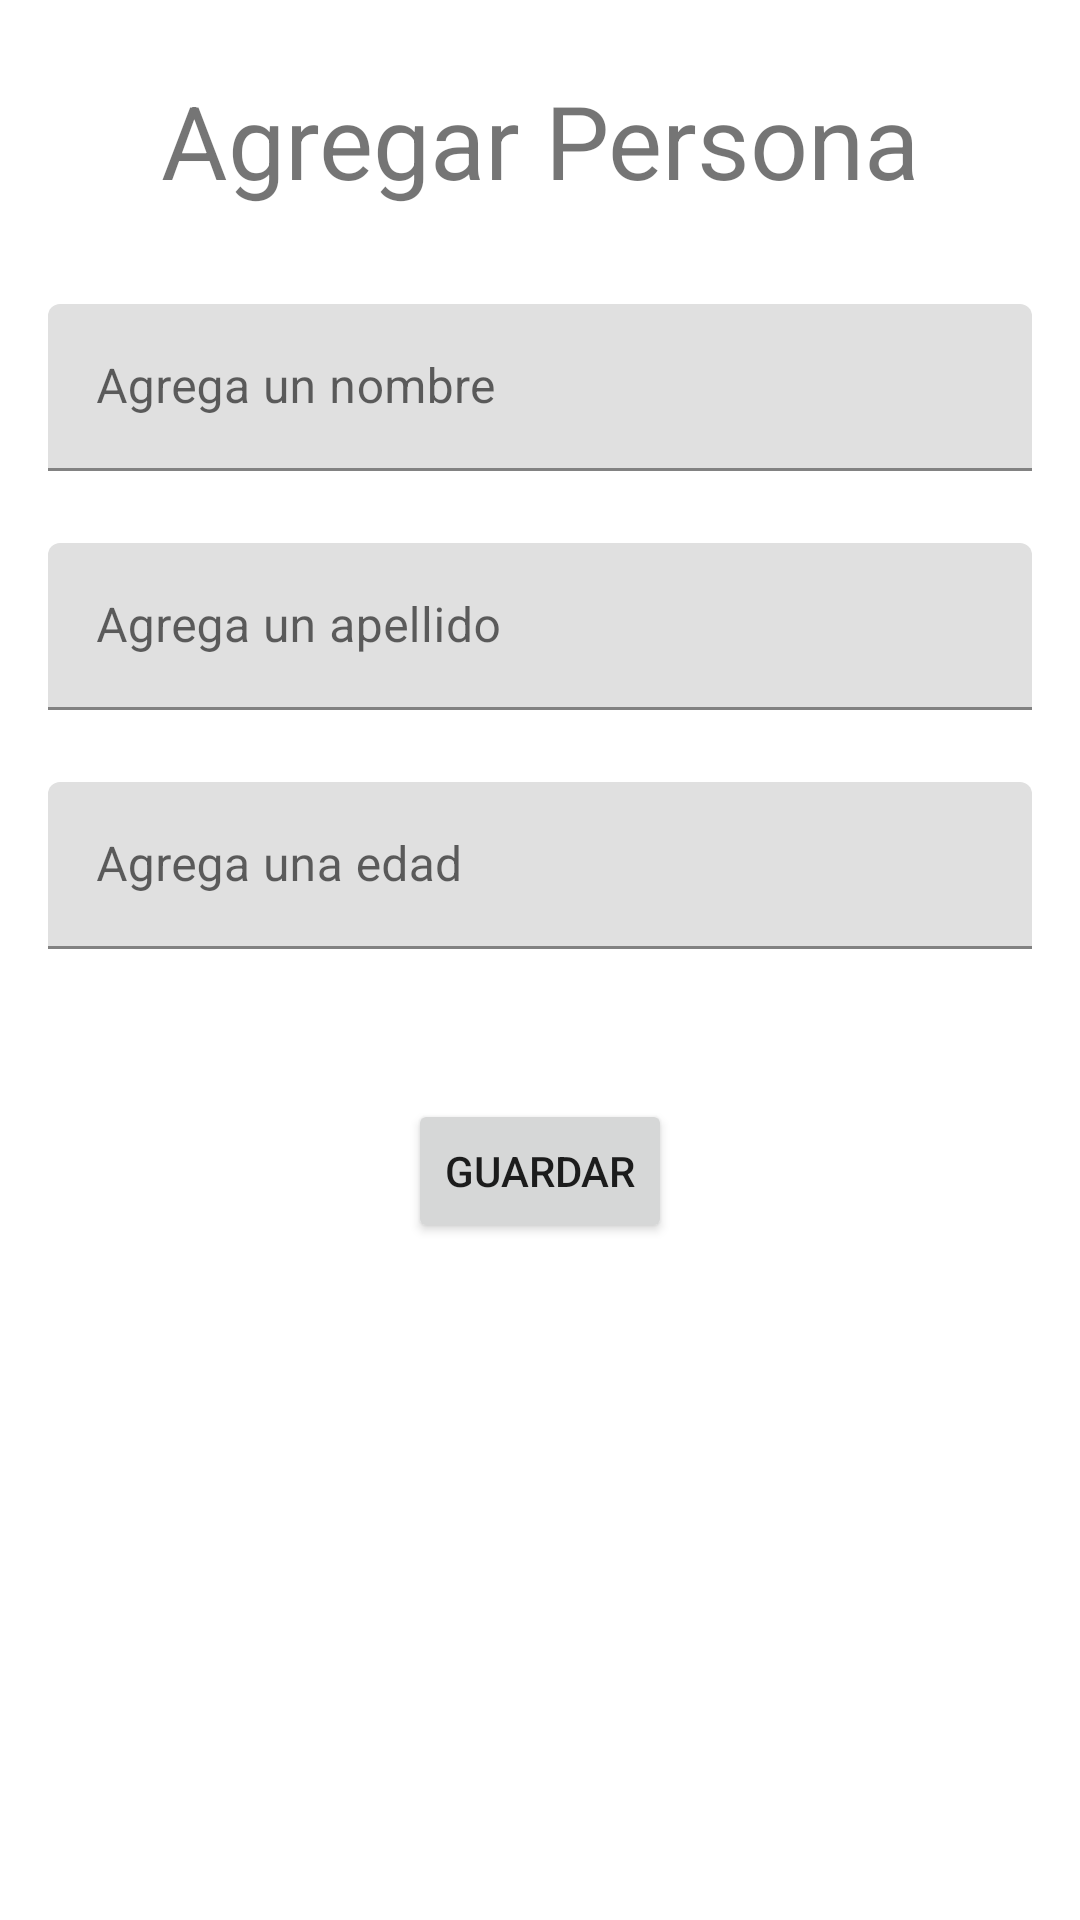

Android layout source for this screen:
<!-- AndroidManifest.xml: application theme Theme.Agenda09 -->
<!-- res/layout/activity_agregar.xml -->
<?xml version="1.0" encoding="utf-8"?>
<androidx.constraintlayout.widget.ConstraintLayout xmlns:android="http://schemas.android.com/apk/res/android"
    xmlns:app="http://schemas.android.com/apk/res-auto"
    xmlns:tools="http://schemas.android.com/tools"
    android:layout_width="match_parent"
    android:layout_height="match_parent"
    tools:context=".AgregarActivity">

    <TextView
        android:id="@+id/textView2"
        android:layout_width="wrap_content"
        android:layout_height="wrap_content"
        android:layout_marginTop="24dp"
        android:text="@string/titulo_agregar"
        android:textSize="34sp"
        app:layout_constraintEnd_toEndOf="parent"
        app:layout_constraintStart_toStartOf="parent"
        app:layout_constraintTop_toTopOf="parent" />

    <com.google.android.material.textfield.TextInputLayout
        android:id="@+id/textInputLayout"
        android:layout_width="0dp"
        android:layout_height="wrap_content"
        android:layout_marginStart="16dp"
        android:layout_marginTop="32dp"
        android:layout_marginEnd="16dp"
        android:hint="@string/hint_nombre"
        app:layout_constraintEnd_toEndOf="parent"
        app:layout_constraintStart_toStartOf="parent"
        app:layout_constraintTop_toBottomOf="@+id/textView2">

        <com.google.android.material.textfield.TextInputEditText
            android:id="@+id/edNombre"
            android:layout_width="match_parent"
            android:layout_height="wrap_content" />
    </com.google.android.material.textfield.TextInputLayout>

    <com.google.android.material.textfield.TextInputLayout
        android:id="@+id/textInputLayout2"
        android:layout_width="0dp"
        android:layout_height="wrap_content"
        android:layout_marginStart="16dp"
        android:layout_marginTop="24dp"
        android:layout_marginEnd="16dp"
        android:hint="@string/hint_apellido"
        app:layout_constraintEnd_toEndOf="parent"
        app:layout_constraintStart_toStartOf="parent"
        app:layout_constraintTop_toBottomOf="@+id/textInputLayout">

        <com.google.android.material.textfield.TextInputEditText
            android:id="@+id/edApellido"
            android:layout_width="match_parent"
            android:layout_height="wrap_content" />
    </com.google.android.material.textfield.TextInputLayout>

    <com.google.android.material.textfield.TextInputLayout
        android:id="@+id/textInputLayout3"
        android:layout_width="0dp"
        android:layout_height="wrap_content"
        android:layout_marginStart="16dp"
        android:layout_marginTop="24dp"
        android:layout_marginEnd="16dp"
        android:hint="@string/hint_edad"
        app:layout_constraintEnd_toEndOf="parent"
        app:layout_constraintStart_toStartOf="parent"
        app:layout_constraintTop_toBottomOf="@+id/textInputLayout2">

        <com.google.android.material.textfield.TextInputEditText
            android:id="@+id/edEdad"
            android:layout_width="match_parent"
            android:layout_height="wrap_content" />
    </com.google.android.material.textfield.TextInputLayout>

    <Button
        android:id="@+id/button"
        android:layout_width="wrap_content"
        android:layout_height="wrap_content"
        android:layout_marginTop="50dp"
        android:onClick="guardar"
        android:text="Guardar"
        app:layout_constraintEnd_toEndOf="parent"
        app:layout_constraintStart_toStartOf="parent"
        app:layout_constraintTop_toBottomOf="@+id/textInputLayout3" />
</androidx.constraintlayout.widget.ConstraintLayout>
<!-- resources referenced by this layout -->
<resources>
  <string name="hint_apellido">Agrega un apellido</string>
  <string name="hint_edad">Agrega una edad</string>
  <string name="hint_nombre">Agrega un nombre</string>
  <string name="titulo_agregar">Agregar Persona</string>
  <style name="Theme.Agenda09" parent="Theme.MaterialComponents.DayNight.DarkActionBar">
          
          <item name="colorPrimary">@color/purple_500</item>
          <item name="colorPrimaryVariant">@color/purple_700</item>
          <item name="colorOnPrimary">@color/white</item>
          
          <item name="colorSecondary">@color/teal_200</item>
          <item name="colorSecondaryVariant">@color/teal_700</item>
          <item name="colorOnSecondary">@color/black</item>
          
          <item name="android:statusBarColor">?attr/colorPrimaryVariant</item>
          
      </style>
  <!-- not gathered from this repository: default colours our renderer supplied (Android Studio template values) -->
  <color name="purple_500">#FF6200EE</color>
  <color name="purple_700">#FF3700B3</color>
  <color name="teal_200">#FF03DAC5</color>
  <color name="teal_700">#FF018786</color>
  <color name="black">#FF000000</color>
  <color name="white">#FFFFFFFF</color>
</resources>
